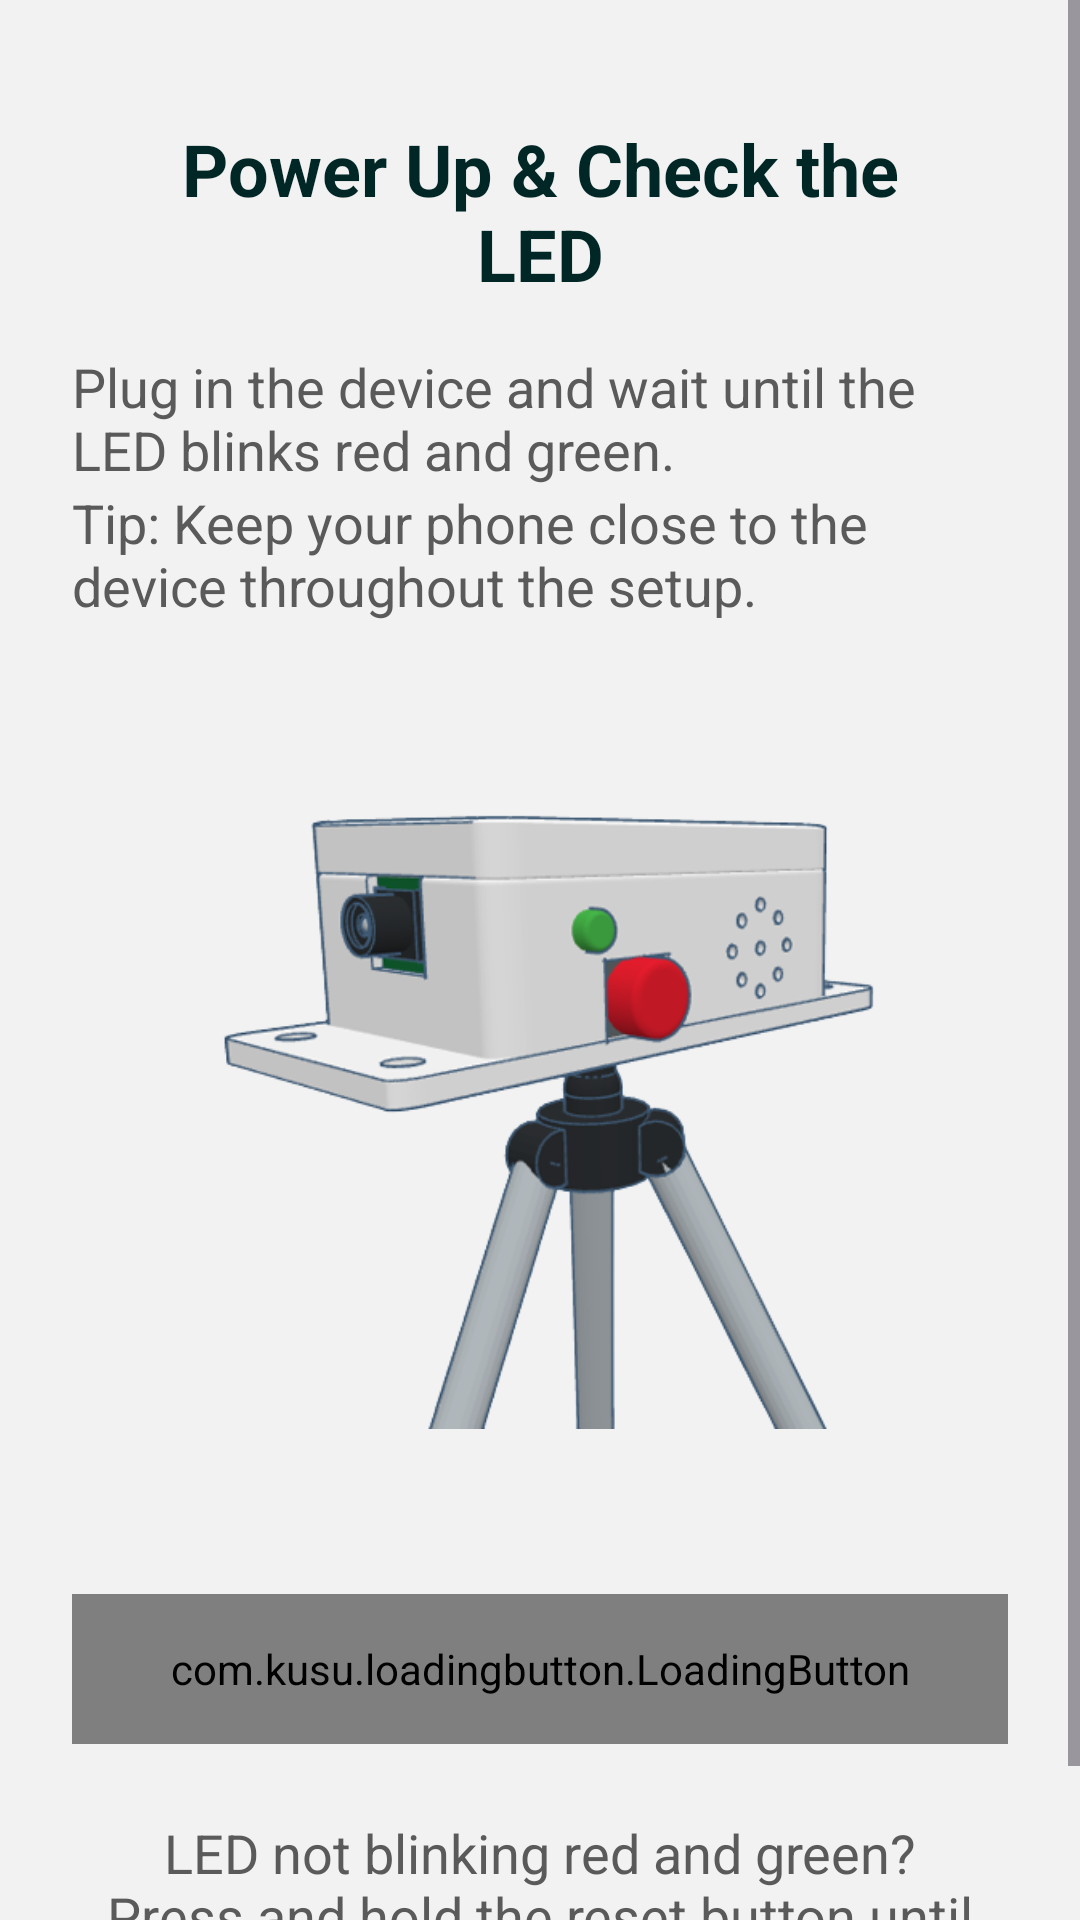

Layout XML and referenced resources for this Android screen:
<!-- AndroidManifest.xml: application theme Theme.SafetyMonitoringApp -->
<!-- res/layout/fragment_add_camera.xml -->
<?xml version="1.0" encoding="utf-8"?>
<androidx.constraintlayout.widget.ConstraintLayout xmlns:android="http://schemas.android.com/apk/res/android"
    xmlns:tools="http://schemas.android.com/tools"
    android:layout_width="match_parent"
    android:layout_height="match_parent"
    xmlns:app="http://schemas.android.com/apk/res-auto"
    android:background="@color/fragment_bg"
    tools:context=".home.camera.AddCameraFragment">

    <ScrollView
        android:layout_width="match_parent"
        android:layout_height="0dp"
        app:layout_constraintTop_toTopOf="parent"
        app:layout_constraintBottom_toBottomOf="parent"
        app:layout_constraintStart_toStartOf="parent"
        app:layout_constraintEnd_toEndOf="parent">

        <LinearLayout
            android:layout_width="match_parent"
            android:layout_height="0dp"
            android:orientation="vertical"
            android:padding="24dp">

            <TextView
                android:layout_width="match_parent"
                android:layout_height="wrap_content"
                android:text="@string/power_up_check_the_led"
                android:gravity="center"
                android:textColor="@color/warm_black"
                android:textSize="24sp"
                android:textStyle="bold"
                android:textAlignment="center"
                android:layout_margin="16dp"/>
            <TextView
                android:layout_width="match_parent"
                android:layout_height="wrap_content"
                android:text="@string/plugin"
                android:textColor="@color/dark_gray"
                android:textSize="18sp"/>
            <TextView
                android:layout_width="match_parent"
                android:layout_height="wrap_content"
                android:text="@string/keep_your_phone_close"
                android:textColor="@color/dark_gray"
                android:textSize="18sp"/>
            <ImageView
                android:layout_width="300dp"
                android:layout_height="300dp"
                android:layout_gravity="center"
                android:src="@drawable/proto_led"/>
            <com.kusu.loadingbutton.LoadingButton
                android:id="@+id/buttonNext"
                android:layout_width="match_parent"
                android:layout_height="50dp"
                android:layout_marginTop="24dp"
                android:text="@string/next"
                android:textColor="@color/white"
                style="@android:style/Widget.Button"
                android:textStyle="bold"
                android:textSize="25sp"
                android:background="@drawable/button_background"
                app:lb_buttonColor="@color/green"
                app:lb_isShadowEnable="true"
                app:lb_isCircular="true"
                app:lb_loaderColor="@color/white"
                app:lb_shadowColor="@color/warm_black"
                app:lb_shadowHeight="5dp" />
            <TextView
                android:layout_width="match_parent"
                android:layout_height="wrap_content"
                android:layout_marginTop="24dp"
                android:text="@string/led_blinking"
                android:textAlignment="center"
                android:textColor="@color/dark_gray"
                android:textSize="18sp"/>


        </LinearLayout>
    </ScrollView>

</androidx.constraintlayout.widget.ConstraintLayout>
<!-- resources referenced by this layout -->
<resources>
  <color name="dark_gray">#5a5a5a</color>
  
      //PPE
  <color name="fragment_bg">#F2F2F2</color>
  <color name="green">#068251</color>
  <color name="warm_black">#002626</color>
  <color name="white">#FFFFFFFF</color>
  
      //on boarding colors
  <!-- drawable proto_led: png bitmap (drawable, 71979 bytes) -->
  <string name="keep_your_phone_close">Tip: Keep your phone close to the device throughout the setup.</string>
  <string name="led_blinking">LED not blinking red and green?\nPress and hold the reset button until the LED blinks red.</string>
  <string name="next">Next</string>
  <string name="plugin">Plug in the device and wait until the LED blinks red and green.</string>
  <string name="power_up_check_the_led">Power Up &amp; Check the LED</string>
  <style name="Theme.SafetyMonitoringApp" parent="Base.Theme.SafetyMonitoringApp">
          <item name="android:statusBarColor">#6dd47e</item>
      </style>
  <style name="Base.Theme.SafetyMonitoringApp" parent="Theme.Material3.DayNight.NoActionBar">
          
          
      </style>
</resources>
